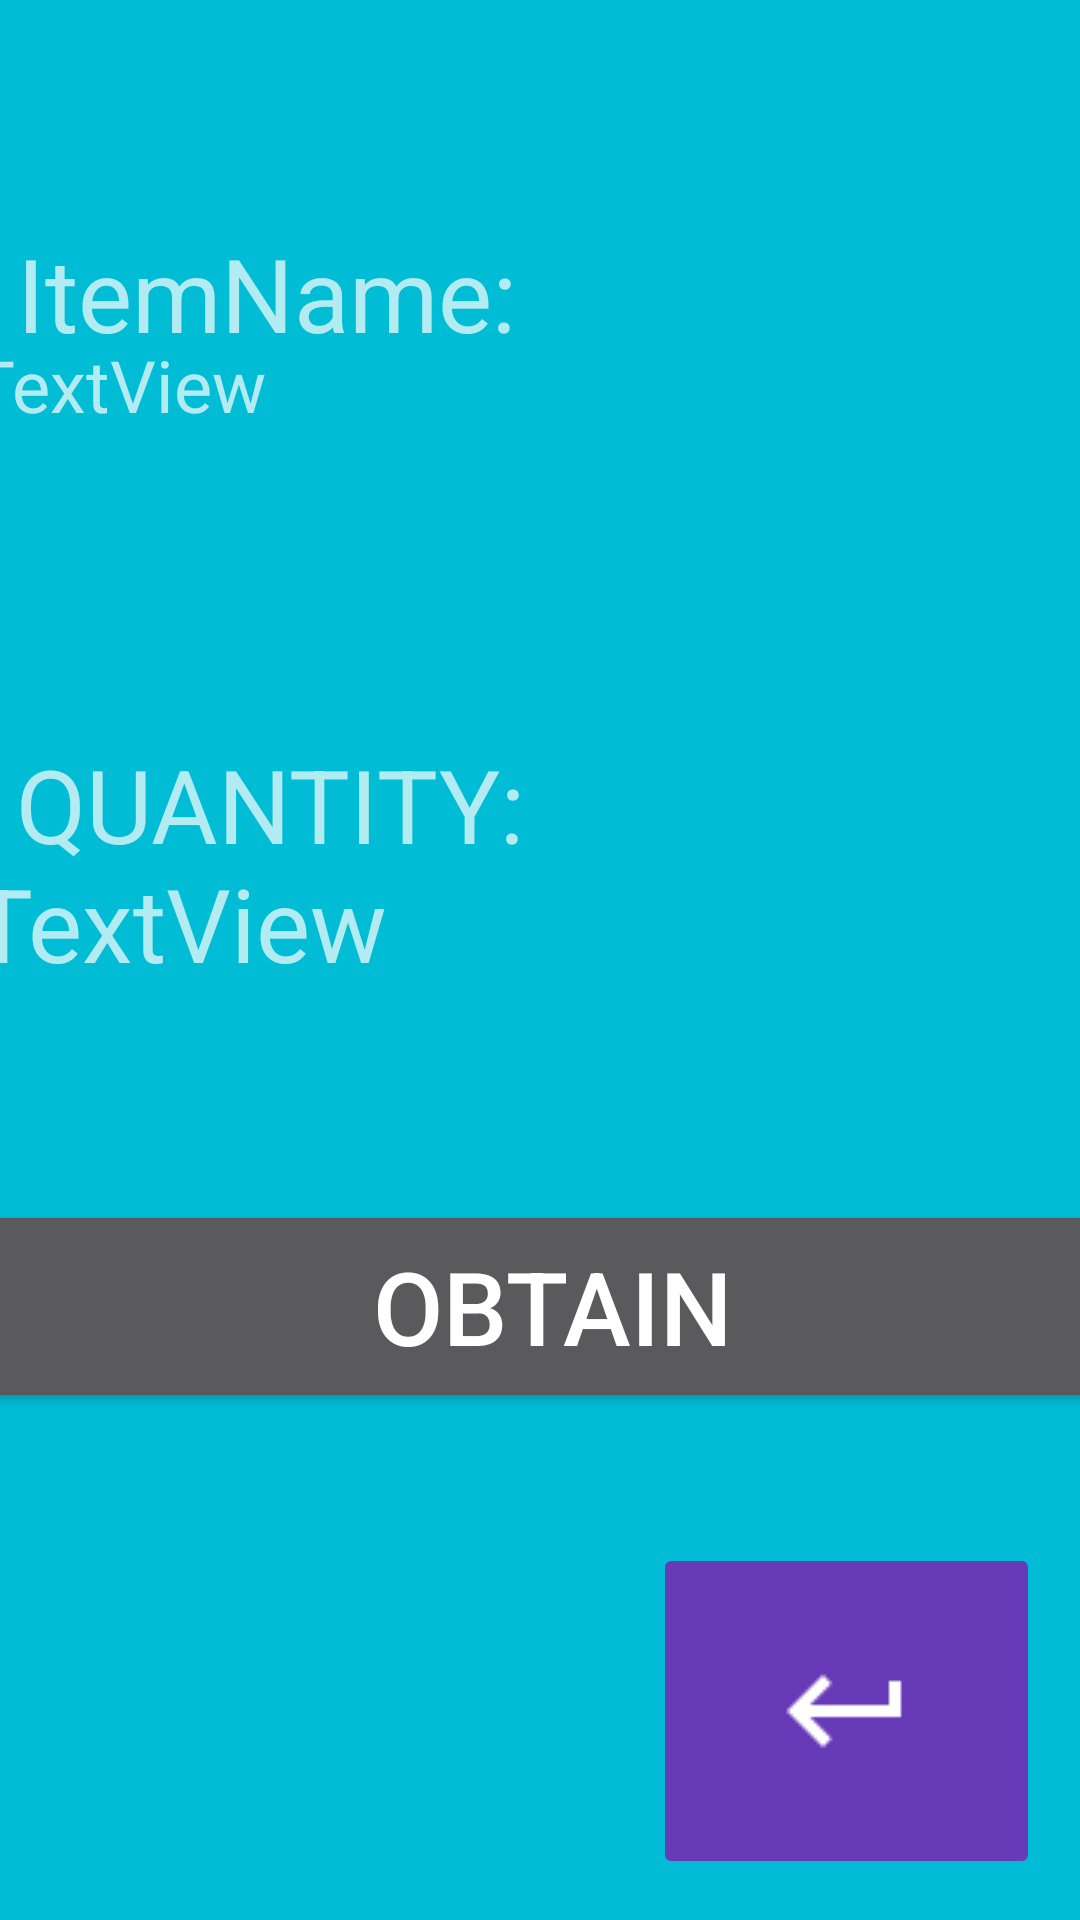

Write the Android layout XML for this screen, with the resource values it uses.
<!-- AndroidManifest.xml: application theme Theme.AppCompat.NoActionBar -->
<!-- res/layout/activity_use_item.xml -->
<?xml version="1.0" encoding="utf-8"?>
<androidx.constraintlayout.widget.ConstraintLayout xmlns:android="http://schemas.android.com/apk/res/android"
    xmlns:app="http://schemas.android.com/apk/res-auto"
    xmlns:tools="http://schemas.android.com/tools"
    android:layout_width="match_parent"
    android:layout_height="match_parent"
    android:background="#00BCD4"
    tools:context=".useItemActivity">

    <TextView
        android:id="@+id/ItemName"
        android:layout_width="323dp"
        android:layout_height="46dp"
        android:text="ItemName:"
        android:textSize="34sp"
        app:layout_constraintBottom_toBottomOf="parent"
        app:layout_constraintEnd_toEndOf="parent"
        app:layout_constraintHorizontal_bias="0.149"
        app:layout_constraintStart_toStartOf="parent"
        app:layout_constraintTop_toTopOf="parent"
        app:layout_constraintVertical_bias="0.126" />

    <TextView
        android:id="@+id/textView5"
        android:layout_width="382dp"
        android:layout_height="114dp"
        android:text="TextView"
        android:textSize="24sp"
        app:layout_constraintBottom_toBottomOf="parent"
        app:layout_constraintEnd_toEndOf="parent"
        app:layout_constraintHorizontal_bias="0.448"
        app:layout_constraintStart_toStartOf="parent"
        app:layout_constraintTop_toTopOf="parent"
        app:layout_constraintVertical_bias="0.213" />

    <TextView
        android:id="@+id/Quantity"
        android:layout_width="326dp"
        android:layout_height="46dp"
        android:text="QUANTITY:"
        android:textSize="34sp"
        app:layout_constraintBottom_toBottomOf="parent"
        app:layout_constraintEnd_toEndOf="parent"
        app:layout_constraintHorizontal_bias="0.152"
        app:layout_constraintStart_toStartOf="parent"
        app:layout_constraintTop_toTopOf="parent"
        app:layout_constraintVertical_bias="0.413" />

    <TextView
        android:id="@+id/textView7"
        android:layout_width="382dp"
        android:layout_height="50dp"
        android:text="TextView"
        android:textSize="34sp"
        app:layout_constraintBottom_toBottomOf="parent"
        app:layout_constraintEnd_toEndOf="parent"
        app:layout_constraintHorizontal_bias="0.448"
        app:layout_constraintStart_toStartOf="parent"
        app:layout_constraintTop_toTopOf="parent"
        app:layout_constraintVertical_bias="0.483" />

    <ImageButton
        android:id="@+id/bck"
        android:layout_width="129dp"
        android:layout_height="112dp"
        android:backgroundTint="#673AB7"
        app:layout_constraintBottom_toBottomOf="parent"
        app:layout_constraintEnd_toEndOf="parent"
        app:layout_constraintHorizontal_bias="0.943"
        app:layout_constraintStart_toStartOf="parent"
        app:layout_constraintTop_toTopOf="parent"
        app:layout_constraintVertical_bias="0.974"
        app:srcCompat="@drawable/outline_keyboard_return_white_24dp"
        tools:ignore="SpeakableTextPresentCheck" />

    <Button
        android:id="@+id/add_btn"
        android:layout_width="386dp"
        android:layout_height="71dp"
        android:text="OBTAIN"
        android:textSize="34sp"
        app:layout_constraintBottom_toBottomOf="parent"
        app:layout_constraintEnd_toEndOf="parent"
        app:layout_constraintHorizontal_bias="0.36"
        app:layout_constraintStart_toStartOf="parent"
        app:layout_constraintTop_toTopOf="parent"
        app:layout_constraintVertical_bias="0.703" />
</androidx.constraintlayout.widget.ConstraintLayout>
<!-- resources referenced by this layout -->
<resources>
  <!-- drawable outline_keyboard_return_white_24dp: png bitmap (drawable-v24, 186 bytes) -->
</resources>
